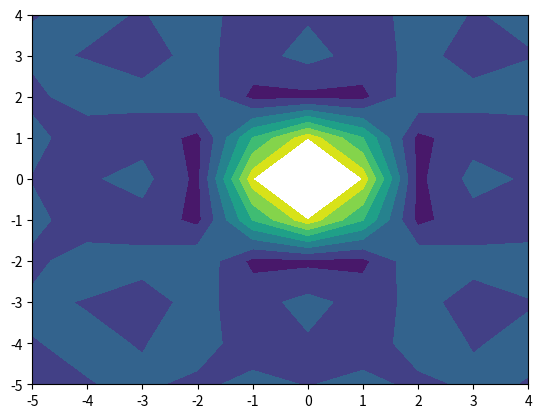

Source code (Python):
import numpy as np
from matplotlib import pyplot as plt
x = np.arange(-5, 5, 1)

y = np.arange(-5, 5, 1)

xx, yy = np.meshgrid(x, y)

z = np.sin(xx**2 + yy**2) / (xx**2 + yy**2)

print(xx)
print(yy)


h = plt.contourf(x,y,z)

plt.show()


